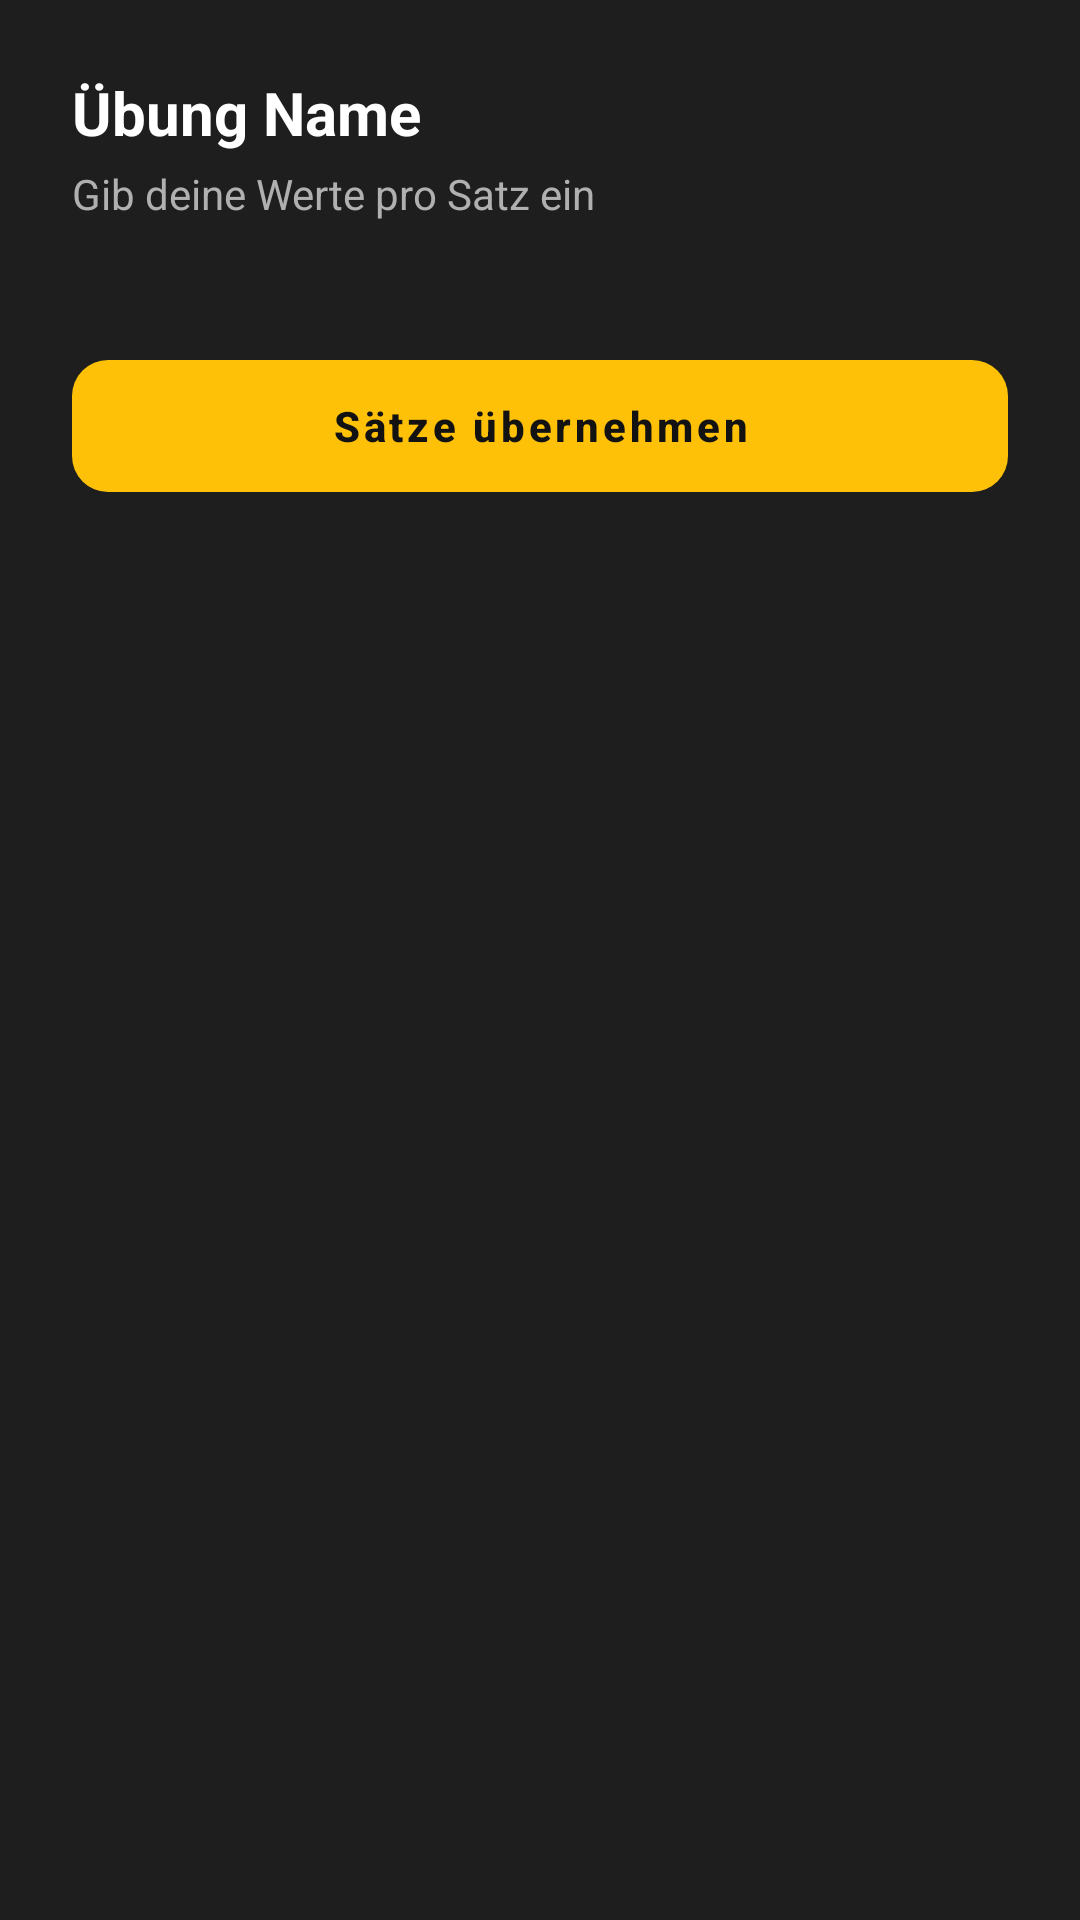

Reconstruct the res/layout file that produces this screen, plus the resources it refers to.
<!-- AndroidManifest.xml: application theme Theme.Abgabe1_LG -->
<!-- res/layout/dialog_exercise_sets.xml -->
<?xml version="1.0" encoding="utf-8"?>
<androidx.constraintlayout.widget.ConstraintLayout xmlns:android="http://schemas.android.com/apk/res/android"
    xmlns:app="http://schemas.android.com/apk/res-auto"
    android:layout_width="match_parent"
    android:layout_height="wrap_content"
    android:background="@color/surface_dark"
    android:padding="24dp">

    <TextView
        android:id="@+id/text_exercise_name_dialog"
        android:layout_width="0dp"
        android:layout_height="wrap_content"
        android:text="Übung Name"
        android:textColor="@color/white"
        android:textSize="20sp"
        android:textStyle="bold"
        app:layout_constraintEnd_toEndOf="parent"
        app:layout_constraintStart_toStartOf="parent"
        app:layout_constraintTop_toTopOf="parent" />

    <TextView
        android:id="@+id/text_exercise_info_dialog"
        android:layout_width="wrap_content"
        android:layout_height="wrap_content"
        android:layout_marginTop="4dp"
        android:text="Gib deine Werte pro Satz ein"
        android:textColor="@color/text_secondary"
        android:textSize="14sp"
        app:layout_constraintStart_toStartOf="parent"
        app:layout_constraintTop_toBottomOf="@id/text_exercise_name_dialog" />

    <ScrollView
        android:id="@+id/scroll_sets"
        android:layout_width="match_parent"
        android:layout_height="wrap_content"
        android:layout_marginTop="16dp"
        app:layout_constrainedHeight="true"
        app:layout_constraintHeight_max="400dp"
        app:layout_constraintTop_toBottomOf="@id/text_exercise_info_dialog">

        <LinearLayout
            android:id="@+id/container_sets"
            android:layout_width="match_parent"
            android:layout_height="wrap_content"
            android:orientation="vertical" />
    </ScrollView>

    <com.google.android.material.button.MaterialButton
        android:id="@+id/btn_save_sets"
        style="@style/Widget.MaterialComponents.Button.UnelevatedButton"
        android:layout_width="match_parent"
        android:layout_height="56dp"
        android:layout_marginTop="24dp"
        android:text="Sätze übernehmen"
        android:textColor="@color/background_dark"
        android:textStyle="bold"
        app:backgroundTint="@color/fcc_yellow"
        app:cornerRadius="12dp"
        app:layout_constraintTop_toBottomOf="@id/scroll_sets" />

</androidx.constraintlayout.widget.ConstraintLayout>
<!-- resources referenced by this layout -->
<resources>
  <color name="background_dark">#121212</color>
  <color name="fcc_yellow">#FFC107</color>
  <color name="surface_dark">#1E1E1E</color>
  <color name="text_secondary">#B0B0B0</color>
  <color name="white">#FFFFFF</color>
  <style name="Theme.Abgabe1_LG" parent="Theme.MaterialComponents.DayNight.NoActionBar">
          <item name="colorPrimary">@color/fcc_blue</item>
          <item name="colorOnPrimary">@color/white</item>
          <item name="colorSecondary">@color/fcc_yellow</item>
          <item name="colorOnSecondary">@color/background_dark</item>
  
          <item name="android:colorBackground">@color/background_dark</item>
          <item name="colorSurface">@color/surface_dark</item>
          <item name="colorOnSurface">@color/white</item>
          <item name="colorSurfaceVariant">@color/surface_variant</item>
          <item name="colorOnSurfaceVariant">@color/white</item>
  
          <item name="android:textColorPrimary">@color/white</item>
          <item name="android:textColorSecondary">@color/text_secondary</item>
          
          
          <item name="materialAlertDialogTheme">@style/App.Theme.Dialog</item>
          <item name="alertDialogTheme">@style/App.Theme.Dialog</item>
  
          <item name="android:statusBarColor">@color/background_dark</item>
          <item name="android:windowLightStatusBar">false</item>
  
          <item name="shapeAppearanceLargeComponent">@style/ShapeAppearance.App.LargeComponent</item>
          <item name="shapeAppearanceMediumComponent">@style/ShapeAppearance.App.MediumComponent</item>
          <item name="shapeAppearanceSmallComponent">@style/ShapeAppearance.App.SmallComponent</item>
          
          <item name="materialButtonStyle">@style/Widget.App.Button</item>
      </style>
  <color name="fcc_blue">#143A83</color>
  <color name="surface_variant">#2C2C2E</color>
  <style name="App.Theme.Dialog" parent="Theme.MaterialComponents.DayNight.Dialog.Alert">
          <item name="android:windowBackground">@color/surface_dark</item>
          <item name="android:textColorPrimary">@color/white</item>
          <item name="android:textColorSecondary">@color/text_secondary</item>
          <item name="colorAccent">@color/fcc_yellow</item>
          <item name="buttonBarPositiveButtonStyle">@style/Widget.App.Button.Text</item>
          <item name="buttonBarNegativeButtonStyle">@style/Widget.App.Button.Text</item>
      </style>
  <style name="ShapeAppearance.App.LargeComponent" parent="ShapeAppearance.MaterialComponents.LargeComponent">
          <item name="cornerSize">28dp</item>
      </style>
  <style name="ShapeAppearance.App.MediumComponent" parent="ShapeAppearance.MaterialComponents.MediumComponent">
          <item name="cornerSize">16dp</item>
      </style>
  <style name="ShapeAppearance.App.SmallComponent" parent="ShapeAppearance.MaterialComponents.SmallComponent">
          <item name="cornerSize">8dp</item>
      </style>
  <style name="Widget.App.Button" parent="Widget.MaterialComponents.Button">
          <item name="shapeAppearance">@style/ShapeAppearance.App.LargeComponent</item>
          <item name="android:insetTop">0dp</item>
          <item name="android:insetBottom">0dp</item>
          <item name="android:textAllCaps">false</item>
      </style>
  <style name="Widget.App.Button.Text" parent="Widget.MaterialComponents.Button.TextButton">
          <item name="android:textColor">@color/fcc_yellow</item>
      </style>
</resources>
